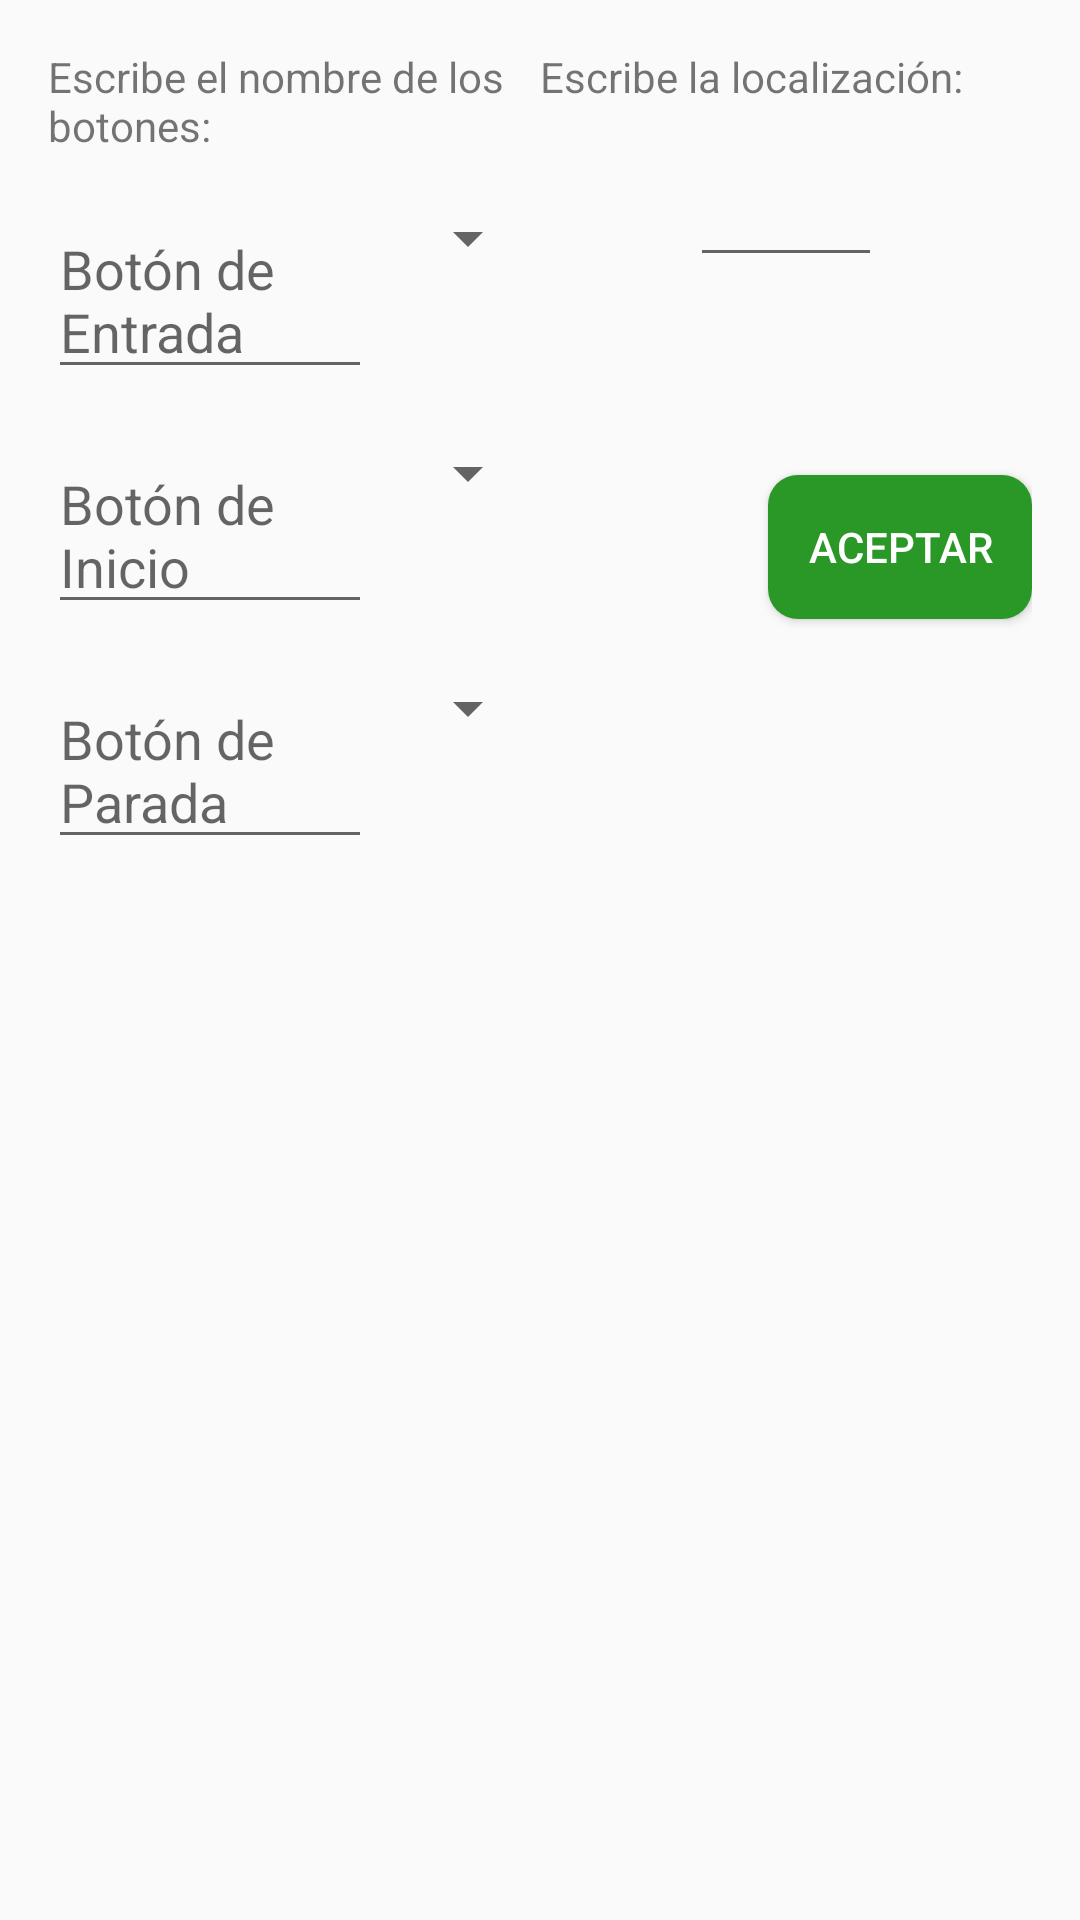

The Android layout XML behind this screen, and the referenced resources:
<!-- AndroidManifest.xml: application theme Theme.CodeCamera -->
<!-- res/layout/dialog_configuration.xml -->
<?xml version="1.0" encoding="utf-8"?>
<LinearLayout xmlns:android="http://schemas.android.com/apk/res/android"
    android:layout_width="match_parent"
    android:layout_height="wrap_content"
    android:orientation="vertical"
    android:padding="16dp">

    <LinearLayout
        android:layout_width="match_parent"
        android:layout_height="match_parent"
        android:orientation="horizontal">

        <LinearLayout
            android:layout_width="0dp"
            android:layout_height="match_parent"
            android:layout_weight="1"
            android:orientation="vertical">

            <TextView
                android:layout_width="match_parent"
                android:layout_height="wrap_content"
                android:text="Escribe el nombre de los botones:" />

            
            <LinearLayout
                android:layout_width="match_parent"
                android:layout_height="wrap_content"
                android:orientation="horizontal"
                android:layout_marginTop="16dp">

                <EditText
                    android:id="@+id/btn1"
                    android:layout_width="0dp"
                    android:layout_height="wrap_content"
                    android:layout_weight="1"
                    android:hint="Botón de Entrada"
                    android:layout_marginEnd="8dp" />

                <Spinner
                    android:id="@+id/spinner1"
                    android:layout_width="wrap_content"
                    android:layout_height="wrap_content" />
            </LinearLayout>

            
            <LinearLayout
                android:layout_width="match_parent"
                android:layout_height="wrap_content"
                android:orientation="horizontal"
                android:layout_marginTop="16dp">

                <EditText
                    android:id="@+id/btn2"
                    android:layout_width="0dp"
                    android:layout_height="wrap_content"
                    android:layout_weight="1"
                    android:hint="Botón de Inicio"
                    android:layout_marginEnd="8dp" />
                <Spinner
                    android:id="@+id/spinner2"
                    android:layout_width="wrap_content"
                    android:layout_height="wrap_content" />


            </LinearLayout>

            
            <LinearLayout
                android:layout_width="match_parent"
                android:layout_height="wrap_content"
                android:orientation="horizontal"
                android:layout_marginTop="16dp">

                <EditText
                    android:id="@+id/btn3"
                    android:layout_width="0dp"
                    android:layout_height="wrap_content"
                    android:layout_weight="1"
                    android:hint="Botón de Parada"
                    android:layout_marginEnd="8dp" />
                <Spinner
                    android:id="@+id/spinner3"
                    android:layout_width="wrap_content"
                    android:layout_height="wrap_content" />

            </LinearLayout>
        </LinearLayout>

        <LinearLayout
            android:layout_width="0dp"
            android:layout_height="match_parent"
            android:layout_weight="1"
            android:orientation="vertical">

            <TextView
                android:layout_width="match_parent"
                android:layout_height="wrap_content"
                android:text="Escribe la localización:"/>
            <EditText
                android:id="@+id/location"
                android:layout_width="match_parent"
                android:layout_height="wrap_content"
                android:layout_marginTop="16dp"
                android:layout_marginBottom="16dp"
                android:layout_marginHorizontal="50dp"/>

            <Button
                android:id="@+id/buttonAceptar"
                android:layout_width="wrap_content"
                android:layout_height="wrap_content"
                android:layout_marginTop="50dp"
                android:background="@drawable/accept_button_background"
                android:text="Aceptar"
                android:textColor="@color/white"
                android:layout_gravity="bottom|end" />
        </LinearLayout>
    </LinearLayout>

</LinearLayout>
<!-- resources referenced by this layout -->
<resources>
  <color name="white">#FFFFFF</color>
  <!-- drawable accept_button_background (drawable) -->
  <shape xmlns:android="http://schemas.android.com/apk/res/android"
      android:shape="rectangle">
      <corners android:radius="10dp" />
      <solid android:color="@color/colorPrimario" />
  </shape>
  <style name="Theme.CodeCamera" parent="Base.Theme.CodeCamera" />
  <color name="colorPrimario">#299826</color>
  <style name="Base.Theme.CodeCamera" parent="Theme.AppCompat.Light.NoActionBar">
  
      </style>
</resources>
